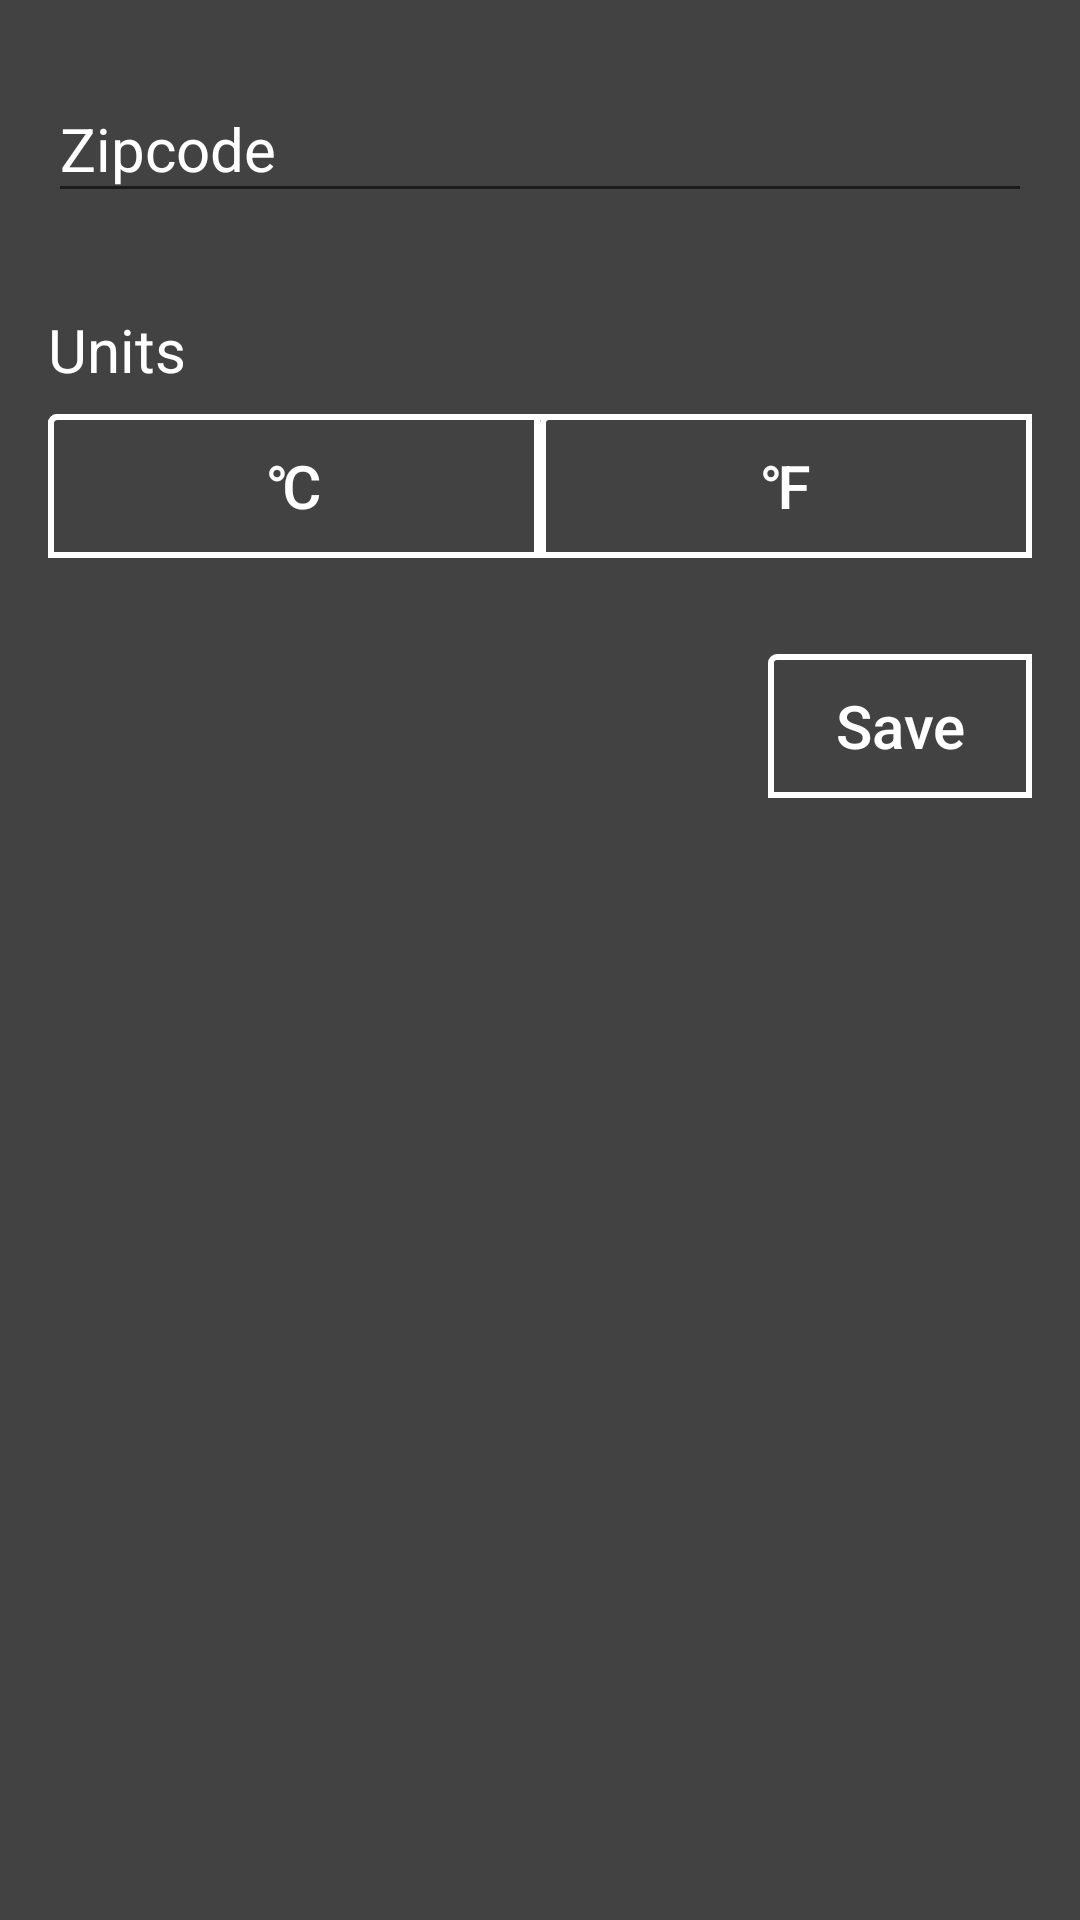

The Android layout XML behind this screen, and the referenced resources:
<!-- AndroidManifest.xml: application theme AppTheme -->
<!-- res/layout/settings_layout.xml -->
<?xml version="1.0" encoding="utf-8"?>
<RelativeLayout xmlns:android="http://schemas.android.com/apk/res/android"
    xmlns:app="http://schemas.android.com/apk/res-auto"
    android:orientation="vertical"
    android:layout_width="match_parent"
    android:layout_height="wrap_content"
    android:padding="8dp"
    android:background="@color/splashBackground">


    <com.google.android.material.textfield.TextInputLayout
        android:id="@+id/til_zipcode"
        android:layout_width="match_parent"
        android:layout_height="wrap_content"
        android:padding="8dp"
        android:textColorHint="@android:color/white">

        <com.google.android.material.textfield.TextInputEditText
            android:id="@+id/et_zipcode"
            android:layout_width="match_parent"
            android:layout_height="wrap_content"
            android:hint="@string/til_hint_zipcode"
            android:textSize="20sp"
            android:textColor="@android:color/white"/>
    </com.google.android.material.textfield.TextInputLayout>

    <LinearLayout
        android:id="@+id/ll_units"
        android:layout_width="match_parent"
        android:layout_height="wrap_content"
        android:orientation="vertical"
        android:layout_marginTop="16dp"
        android:layout_marginBottom="16dp"
        android:padding="8dp"
        android:layout_below="@id/til_zipcode">

        <TextView
            android:id="@+id/tv_txt_units"
            android:layout_width="match_parent"
            android:layout_height="wrap_content"
            android:layout_marginBottom="8dp"
            android:text="@string/tv_txt_units"
            android:textSize="20sp"
            android:textColor="@android:color/white"/>

        <LinearLayout
            android:layout_width="match_parent"
            android:layout_height="wrap_content"
            android:orientation="horizontal"
            android:background="@drawable/toggle_btn_border">
            <ToggleButton
                android:id="@+id/tb_celsius"
                android:layout_width="0dp"
                android:layout_height="wrap_content"
                android:layout_weight="1"
                android:textOff="@string/tb_txt_c"
                android:textOn="@string/tb_txt_c"
                android:textColor="@android:color/white"
                android:textSize="20sp"
                android:background="@drawable/toggle_btn_border"/>
            <ToggleButton
                android:id="@+id/tb_fahrenheit"
                android:layout_width="0dp"
                android:layout_height="wrap_content"
                android:layout_weight="1"
                android:textOff="@string/tb_txt_f"
                android:textOn="@string/tb_txt_f"
                android:textColor="@android:color/white"
                android:textSize="20sp"
                android:background="@drawable/toggle_btn_border" />
        </LinearLayout>
    </LinearLayout>


    <Button
        android:id="@+id/btn_config_save"
        android:layout_width="wrap_content"
        android:layout_height="wrap_content"
        android:text="@string/btn_txt_save"
        android:textColor="@android:color/white"
        android:textSize="20sp"
        android:textAllCaps="false"
        android:layout_margin="8dp"
        android:layout_below="@id/ll_units"
        android:layout_alignParentEnd="true"
        android:background="@drawable/toggle_btn_border"/>
</RelativeLayout>
<!-- resources referenced by this layout -->
<resources>
  <color name="splashBackground">#424242</color>
  <!-- drawable toggle_btn_border (drawable) -->
  <?xml version="1.0" encoding="utf-8"?>
  <shape xmlns:android="http://schemas.android.com/apk/res/android"
      android:shape="rectangle">
      <corners
          android:radius="2dp"
          android:topRightRadius="0dp"
          android:bottomRightRadius="0dp"
          android:bottomLeftRadius="0dp" />
      <stroke
          android:width="2dp"
          android:color="@android:color/white" />
  
      <selector xmlns:android="http://schemas.android.com/apk/res/android">
          <item android:state_checked="false" android:drawable="@color/splashBackground"  />
          <item android:state_checked="true" android:drawable="@color/coldWeather"  />
      </selector>
  </shape>
  <string name="btn_txt_save">Save</string>
  <string name="tb_txt_c">℃</string>
  <string name="tb_txt_f">℉</string>
  <string name="til_hint_zipcode">Zipcode</string>
  <string name="tv_txt_units">Units</string>
  <style name="AppTheme" parent="Theme.AppCompat.Light.DarkActionBar">
          
          <item name="colorPrimary">@color/colorPrimary</item>
          <item name="colorPrimaryDark">@color/colorPrimaryDark</item>
          <item name="colorAccent">@color/colorAccent</item>
          <item name="windowActionBar">false</item>
          <item name="windowNoTitle">true</item>
      </style>
  <color name="coldWeather">#03A9F4</color>
  <color name="colorPrimary">#008577</color>
  <color name="colorPrimaryDark">#00574B</color>
  <color name="colorAccent">#D81B60</color>
</resources>
